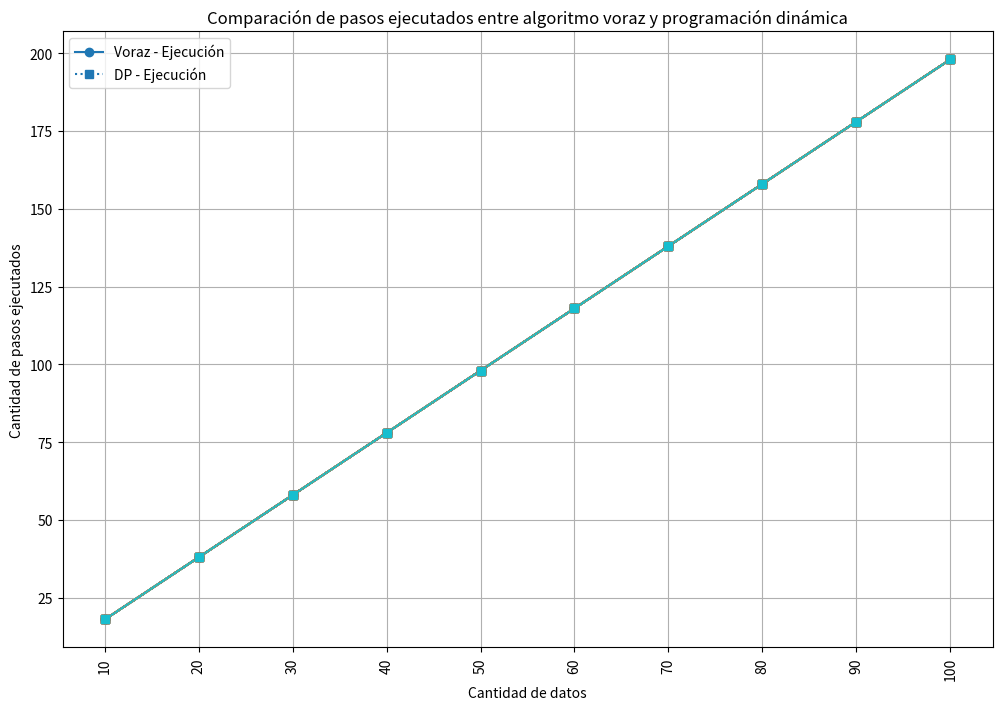

Python code for this plot:
import numpy as np
import matplotlib.pyplot as plt
import random

# Función para generar el mejor caso
def mejor_caso(n):
    c = [i * 2 for i in range(n)]
    f = [i * 2 + 1 for i in range(n)]
    return c, f

# Función para generar el peor caso
def peor_caso(n):
    c = [0 for _ in range(n)]
    f = [i + 1 for i in range(n)]
    return c, f

# Función para generar c y f con precondiciones para un caso más común
def generar_arreglos_aleatorios(n):
    c = sorted(random.randint(0, n) for _ in range(n))
    f = [ci + random.randint(1, 5) for ci in c]
    return c, sorted(f)

# Algoritmo voraz que devuelve un conjunto con las actividades seleccionadas
def selec_voraz(c, f):
    n = len(c)  # Se determina el valor de n basándonos en la longitud del conjunto c que es igual al de f
    global conteoPasos
    conteoPasos = 0 
    A = set()  # Conjunto A creado inicializado con la primera actividad
    j = 0    # j es el índice de la última actividad seleccionada
    A.add(1) #A inicializado con la primera actividad
    for i in range(1, n):
        conteoPasos += 1
        if c[i] >= f[j]:
            A.add(i + 1) #Se añade el índice, se le suma 1, para que al imprimirlo el usuario lo entienda
            j = i   #Se cambia el valor de j por el que tiene actualmente i
            conteoPasos += 1
    return A

# Función para seleccionar actividades usando programación dinámica
def seleccion_actividades_dp(c, f):
    n = len(c)  # Se determina el valor de n con la longitud de c, que es la misma de f
    # Se crea una lista de tuplas 'actividades' que contienen (c[i], f[i], i+1) para cada i en el rango de n
    global conteoPasosDP
    conteoPasosDP = 0
    actividades = [(c[i], f[i], i+1) for i in range(n)] 
    # Ordenar las actividades por su tiempo de finalización (f[i])
    actividades.sort(key=lambda x: x[1])  

    # Crear una lista DP para almacenar los resultados de subproblemas, inicializada en 0 con tamaño n+1
    DP = [0] * (n + 1)
    DP[1] = 1  # El primer subproblema tiene una solución de valor 1, ya que podemos seleccionar la primera actividad

    # Definir una función auxiliar para encontrar la actividad compatible más reciente
    def actividad_anterior_compat(actividad_actual):
        # Iterar en reversa desde la actividad actual hacia la primera actividad
        for k in range(actividad_actual - 1, -1, -1):
            # Si la actividad k termina antes de que comience la actividad actual, es compatible
            if actividades[k][1] <= actividades[actividad_actual][0]:
                return k + 1  # Retornar el índice de la actividad compatible (ajustado para DP)
        return 0  # Si no se encuentra una actividad compatible, retornar 0

    
    conteoPasosDP = 0  # Inicializar el contador de pasos para la programación dinámica

    # Iterar sobre cada actividad desde la segunda hasta la última
    for j in range(2, n + 1):
        conteoPasosDP += 1  # Incrementar el contador de pasos
        # Calcular el valor si se incluye la actividad j-1
        incluir_actividad = 1 + DP[actividad_anterior_compat(j - 1)]
        # Almacenar el valor máximo entre incluir la actividad j-1 o no incluirla
        DP[j] = max(DP[j - 1], incluir_actividad)
        conteoPasosDP += 1  # Incrementar el contador de pasos

    conjunto_actividades = set()  # Inicializar el conjunto para almacenar las actividades seleccionadas
    j = n  # Comenzar desde la última actividad
    while j > 0:
        # Si la solución actual es diferente a la solución sin la actividad j
        if DP[j] != DP[j - 1]:
            # Añadir la actividad j-1 al conjunto de actividades seleccionadas
            conjunto_actividades.add(actividades[j - 1][2])
            # Actualizar j para ir a la siguiente actividad compatible
            j = actividad_anterior_compat(j - 1)
        else:
            # Si la actividad j no se incluye, simplemente decrementar j
            j -= 1

    return conjunto_actividades  # Retornar el conjunto de actividades seleccionadas


# Definir tamaños de los arreglos
tamaños = list(range(10, 110, 10))

# Inicializar arreglos para almacenar los tiempos de ejecución
tiempoEjecucionesVoraz = np.zeros((10, 10))
tiempoEjecucionesDP = np.zeros((10, 10))

# Evaluar para los diferentes tamaños
for idx, n in enumerate(tamaños):
    for run in range(10):  # Realizar 10 ejecuciones para cada tamaño
        # Algoritmo voraz
        c, f = mejor_caso(n)
        # c = [0, 1, 2]
        # f = [5, 2, 3]
        # c = [1, 3, 4, 8]
        # f = [2, 4, 5, 10]
        actividades_voraz = selec_voraz(c, f)
        tiempoEjecucionesVoraz[idx, run] = conteoPasos

        # Programación dinámica
        actividades_dp = seleccion_actividades_dp(c, f)
        tiempoEjecucionesDP[idx, run] = conteoPasosDP
        
    print(f"Las actividades seleccionadas por el algoritmo voraz son: {actividades_voraz}")
    print(f"Las actividades seleccionadas por el algoritmo de programación dinámica son: {actividades_dp}")



# Graficar resultados
plt.figure(figsize=(12, 8))

# Algoritmo voraz
for j in range(10):
    plt.plot(tamaños, tiempoEjecucionesVoraz[:, j], marker='o', linestyle='-', label=f'Voraz - Ejecución' if j == 0 else "")

# Programación dinámica
for j in range(10):
    plt.plot(tamaños, tiempoEjecucionesDP[:, j], marker='s', linestyle=':', label=f'DP - Ejecución' if j == 0 else "")

plt.xlabel('Cantidad de datos')
plt.ylabel('Cantidad de pasos ejecutados')
plt.title('Comparación de pasos ejecutados entre algoritmo voraz y programación dinámica')
plt.xticks(tamaños, rotation=90)
plt.legend()
plt.grid(True)
plt.show()
